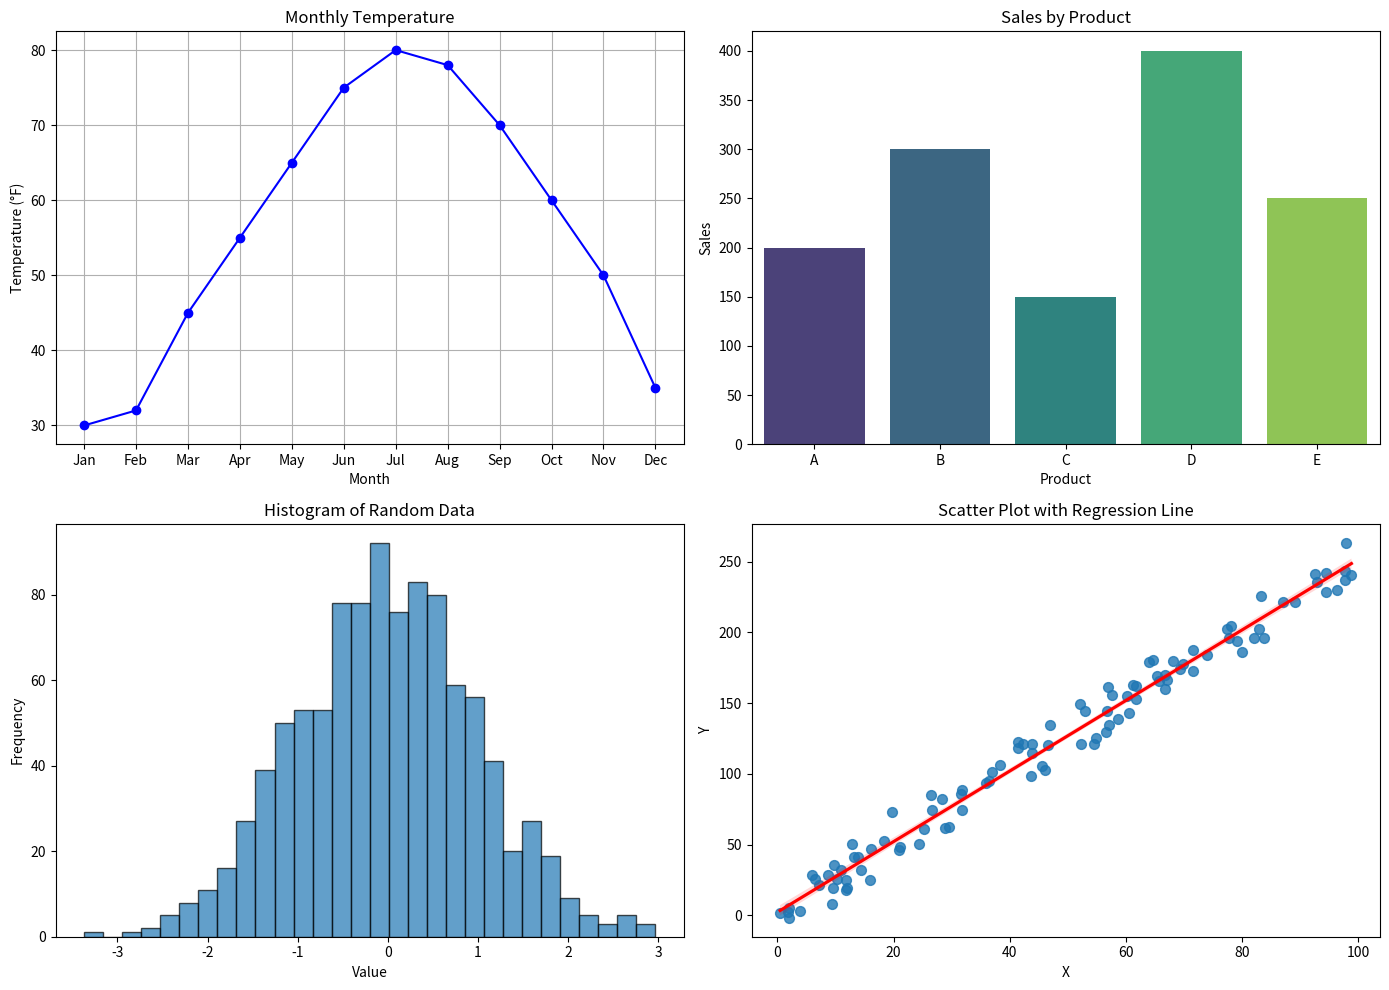

Recreate this plot in Python.
import matplotlib.pyplot as plt
import seaborn as sns
import pandas as pd
import numpy as np

# Data for Monthly Temperature Line Plot
data_temp = {
    'Month': ['Jan', 'Feb', 'Mar', 'Apr', 'May', 'Jun', 'Jul', 'Aug', 'Sep', 'Oct', 'Nov', 'Dec'],
    'Temperature': [30, 32, 45, 55, 65, 75, 80, 78, 70, 60, 50, 35]
}
df_temp = pd.DataFrame(data_temp)

# Data for Sales Bar Plot
data_sales = {
    'Product': ['A', 'B', 'C', 'D', 'E'],
    'Sales': [200, 300, 150, 400, 250]
}
df_sales = pd.DataFrame(data_sales)

# Data for Histogram
data_hist = np.random.randn(1000)

# Data for Scatter Plot with Regression Line
np.random.seed(0)
x = np.random.rand(100) * 100
y = 2.5 * x + np.random.normal(0, 10, size=x.shape)
df_scatter = pd.DataFrame({'X': x, 'Y': y})

# Plotting
plt.figure(figsize=(14, 10))

# Line Plot for Monthly Temperature
plt.subplot(2, 2, 1)
plt.plot(df_temp['Month'], df_temp['Temperature'], marker='o', linestyle='-', color='b')
plt.title('Monthly Temperature')
plt.xlabel('Month')
plt.ylabel('Temperature (°F)')
plt.grid(True)

# Bar Plot for Sales Data
plt.subplot(2, 2, 2)
sns.barplot(x='Product', y='Sales', data=df_sales, palette='viridis')
plt.title('Sales by Product')
plt.xlabel('Product')
plt.ylabel('Sales')

# Histogram of Random Data
plt.subplot(2, 2, 3)
plt.hist(data_hist, bins=30, edgecolor='black', alpha=0.7)
plt.title('Histogram of Random Data')
plt.xlabel('Value')
plt.ylabel('Frequency')

# Scatter Plot with Regression Line
plt.subplot(2, 2, 4)
sns.regplot(x='X', y='Y', data=df_scatter, scatter_kws={'s':50}, line_kws={'color':'red'})
plt.title('Scatter Plot with Regression Line')
plt.xlabel('X')
plt.ylabel('Y')

# Adjust layout and show plots
plt.tight_layout()
plt.show()
